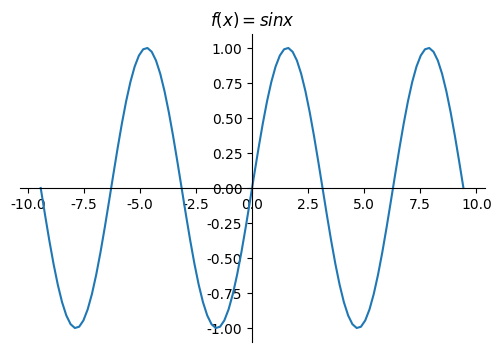

Here is the Python script that generated this plot:
import matplotlib.pyplot as plt
import numpy as np 
fig = plt.figure(figsize=(6, 4))
a = fig.add_subplot(111)
x = np.linspace(-3 * np.pi, 3 * np.pi, 100)
y = np.sin(x)
plt.rcParams['font.sans-serif']=['SimHei'] 
plt.rcParams['axes.unicode_minus']=False 
plt.title(r'$f(x)=sin x$') 
a.spines['right'].set_color('none')
a.spines['top'].set_color('none')
a.xaxis.set_ticks_position('bottom')
a.spines['bottom'].set_position(('data', 0))
a.yaxis.set_ticks_position('left')
a.spines['left'].set_position(('data',0))
plt.plot(x, y)
plt.show()

